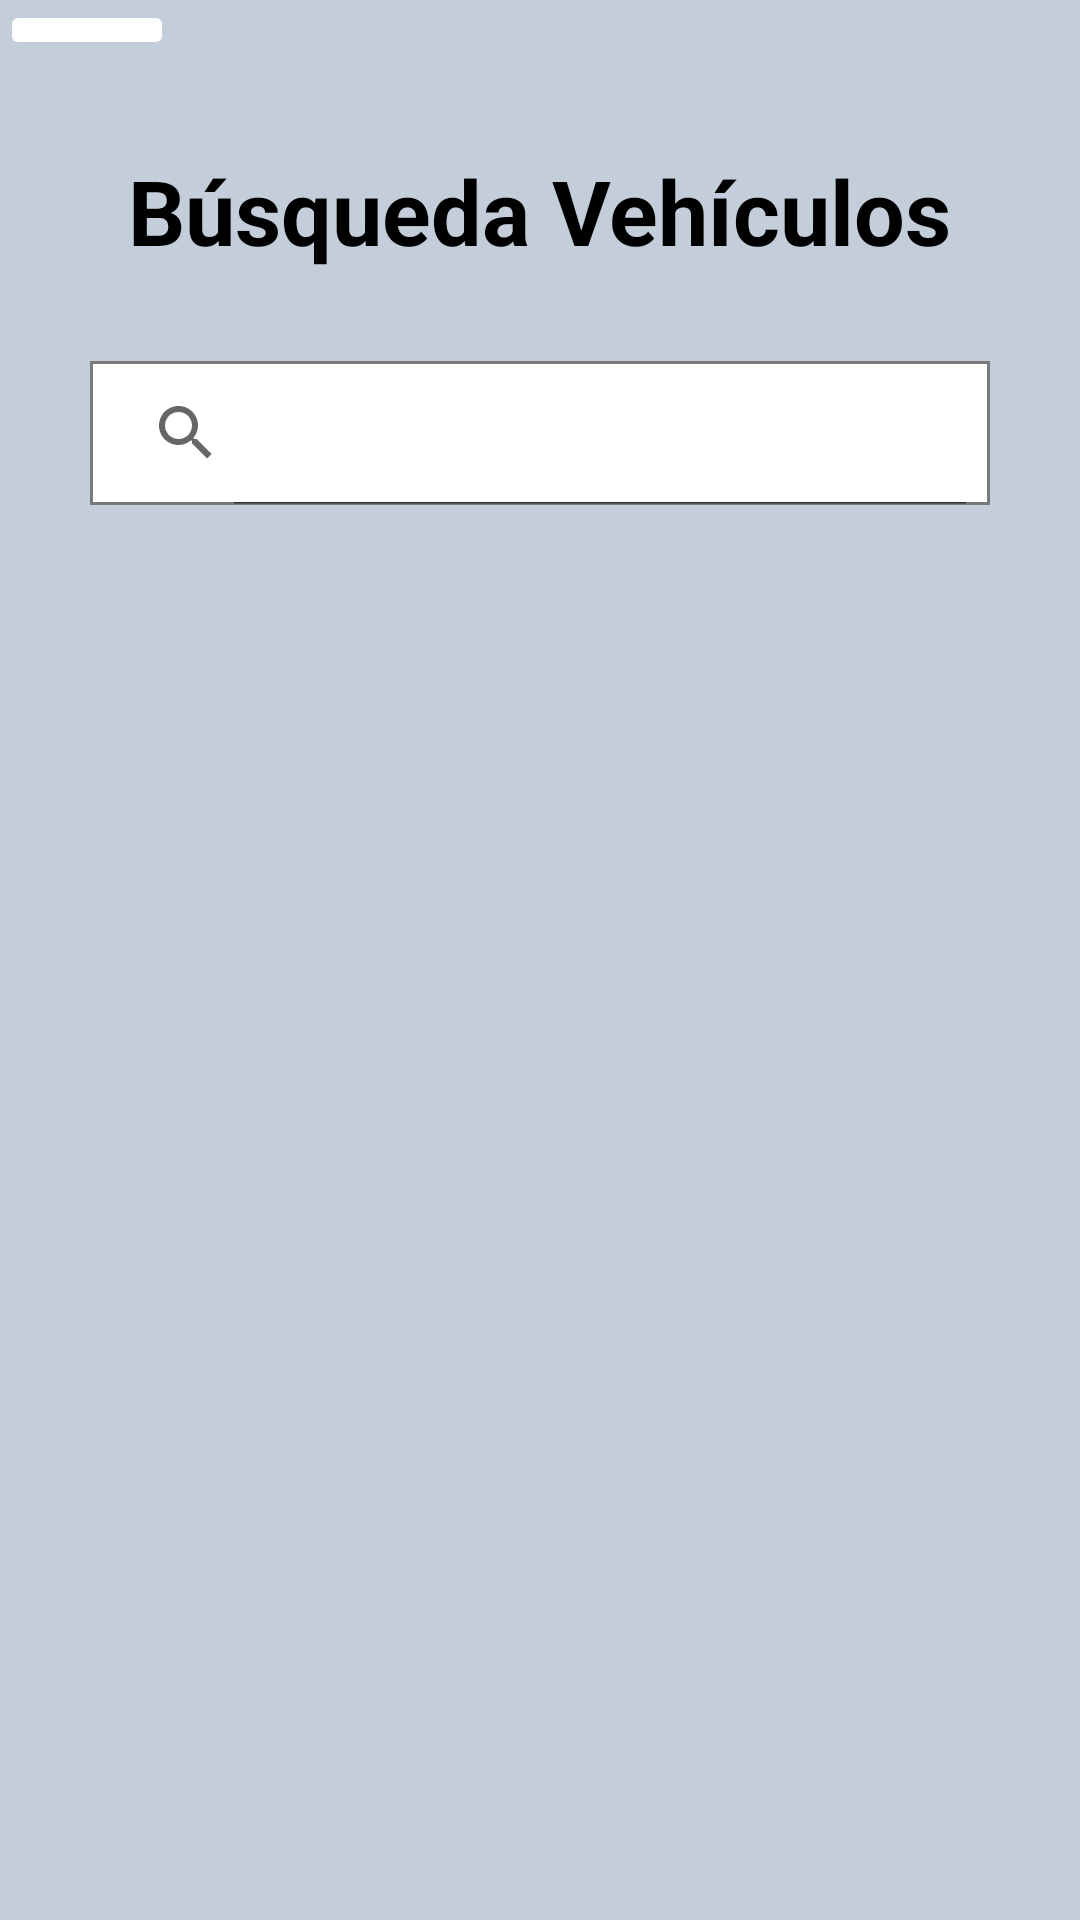

Write the Android layout XML for this screen, with the resource values it uses.
<!-- AndroidManifest.xml: application theme Theme.BravoFrontend -->
<!-- res/layout/fragment_search_vehicle.xml -->
<?xml version="1.0" encoding="utf-8"?>
<LinearLayout xmlns:android="http://schemas.android.com/apk/res/android"
    xmlns:app="http://schemas.android.com/apk/res-auto"
    xmlns:tools="http://schemas.android.com/tools"
    android:id="@+id/searchVehicleFragment"
    android:layout_width="match_parent"
    android:layout_height="match_parent"
    android:background="@color/mistyBlue"
    android:orientation="vertical"
    tools:context=".view.vehicle.SearchVehicleFragment">

    <ImageButton
        android:id="@+id/btn_SearchVeh_Return"
        android:layout_width="58dp"
        android:layout_height="wrap_content"
        android:adjustViewBounds="true"
        android:backgroundTint="@color/white"
        android:contentDescription="@string/generic_Return"
        android:scaleType="centerInside"
        android:src="@drawable/left_arrow" />

    <TextView
        android:id="@+id/textView"
        android:layout_width="wrap_content"
        android:layout_height="wrap_content"
        android:layout_gravity="center"
        android:layout_marginTop="30dp"
        android:text="@string/busqueda_vehiculos"
        android:textColor="#000000"
        android:textSize="30sp"
        android:textStyle="bold" />

    <SearchView
        android:id="@+id/vehicleSearch"
        android:layout_width="match_parent"
        android:layout_height="wrap_content"
        android:layout_margin="30dp"
        android:background="@drawable/search_view_background"
        android:iconifiedByDefault="false" >
    </SearchView>

    <androidx.recyclerview.widget.RecyclerView
        android:id="@+id/vehicleList"
        android:layout_width="300dp"
        android:layout_height="341dp"
        android:layout_gravity="center"
        android:scrollbars="vertical"
        tools:listitem="@layout/vehicle_list_item" />

</LinearLayout>
<!-- res/layout/vehicle_list_item.xml (included above) -->
<?xml version="1.0" encoding="utf-8"?>
<LinearLayout xmlns:android="http://schemas.android.com/apk/res/android"
    xmlns:app="http://schemas.android.com/apk/res-auto"
    xmlns:tools="http://schemas.android.com/tools"
    android:layout_width="match_parent"
    android:layout_height="wrap_content">

    <androidx.cardview.widget.CardView
        android:layout_width="match_parent"
        android:layout_height="wrap_content"
        android:layout_marginTop="5dp"
        android:layout_marginBottom="5dp"
        android:background="@drawable/search_view_background">

        <LinearLayout
            android:layout_width="match_parent"
            android:layout_height="match_parent"
            android:background="@drawable/search_view_background"
            android:backgroundTint="@color/blueGray"
            android:orientation="horizontal"
            android:padding="10dp">

            <ImageView
                android:id="@+id/vehiclePicture"
                android:layout_width="1dp"
                android:layout_height="match_parent"
                android:layout_marginEnd="5dp"
                android:layout_weight="1"
                android:adjustViewBounds="true"
                android:scaleType="centerInside"
                app:srcCompat="@drawable/automobile" />

            <LinearLayout
                android:layout_width="160dp"
                android:layout_height="wrap_content"
                android:layout_weight="1"
                android:orientation="vertical">

                <TextView
                    android:id="@+id/vehiclePlate"
                    android:layout_width="match_parent"
                    android:layout_height="wrap_content"
                    android:layout_margin="2dp"
                    android:text="@string/placa"
                    android:textColor="#000000"
                    android:textStyle="bold" />

                <TextView
                    android:id="@+id/vehicleVIN"
                    android:layout_width="match_parent"
                    android:layout_height="wrap_content"
                    android:layout_margin="2dp"
                    android:text="@string/vin"
                    android:textColor="#000000"
                    android:textStyle="bold" />

                <TextView
                    android:id="@+id/vehicleBrand"
                    android:layout_width="match_parent"
                    android:layout_height="wrap_content"
                    android:layout_margin="2dp"
                    android:text="@string/marca"
                    android:textColor="#000000"
                    android:textStyle="bold" />

                <TextView
                    android:id="@+id/vehicleMotorSerial"
                    android:layout_width="match_parent"
                    android:layout_height="wrap_content"
                    android:layout_margin="2dp"
                    android:text="@string/motorSerial"
                    android:textColor="#000000"
                    android:textStyle="bold" />

                <TextView
                    android:id="@+id/vehicleType"
                    android:layout_width="match_parent"
                    android:layout_height="wrap_content"
                    android:layout_margin="2dp"
                    android:text="@string/vehicleClass"
                    android:textColor="#000000"
                    android:textStyle="bold" />

                <TextView
                    android:id="@+id/vehicleMotorType"
                    android:layout_width="match_parent"
                    android:layout_height="wrap_content"
                    android:layout_margin="2dp"
                    android:text="@string/tipo"
                    android:textColor="#000000"
                    android:textStyle="bold" />
            </LinearLayout>
        </LinearLayout>


    </androidx.cardview.widget.CardView>


</LinearLayout>
<!-- resources referenced by this layout -->
<resources>
  <color name="blueGray">#738FA7</color>
  <color name="mistyBlue">#C3CEDA</color>
  <color name="white">#FFFFFFFF</color>
  <!-- drawable automobile: png bitmap (drawable, 914 bytes) -->
  <!-- drawable search_view_background (drawable) -->
  <?xml version="1.0" encoding="UTF-8"?>
  <shape xmlns:android="http://schemas.android.com/apk/res/android"
      android:padding="12dp"
      android:shape="rectangle" >
      <solid android:color="#FFFFFF" />
      <stroke
          android:width="1dip"
          android:color="#797979" />
  </shape>
  <string name="busqueda_vehiculos">Búsqueda Vehículos</string>
  <string name="generic_Return">Volver</string>
  <string name="marca">Marca:</string>
  <string name="motorSerial">Serial del Motor:</string>
  <string name="placa">Placa:</string>
  <string name="tipo">Tipo de Motor:</string>
  <string name="vehicleClass">Tipo:</string>
  <string name="vin">VIN:</string>
  <style name="Theme.BravoFrontend" parent="Theme.MaterialComponents.DayNight.DarkActionBar">
          
          <item name="colorPrimary">@color/darkBlue</item>
          <item name="colorPrimaryVariant">@color/midnightBlue</item>
          <item name="colorOnPrimary">@color/white</item>
          
          <item name="colorSecondary">@color/midnightBlue</item>
          <item name="colorSecondaryVariant">@color/blueGray</item>
          <item name="colorOnSecondary">@color/mistyBlue</item>
          
          <item name="android:statusBarColor" tools:targetApi="l">?attr/colorPrimaryVariant</item>
          
      </style>
  <color name="darkBlue">#071330</color>
  <color name="midnightBlue">#0C4160</color>
</resources>
